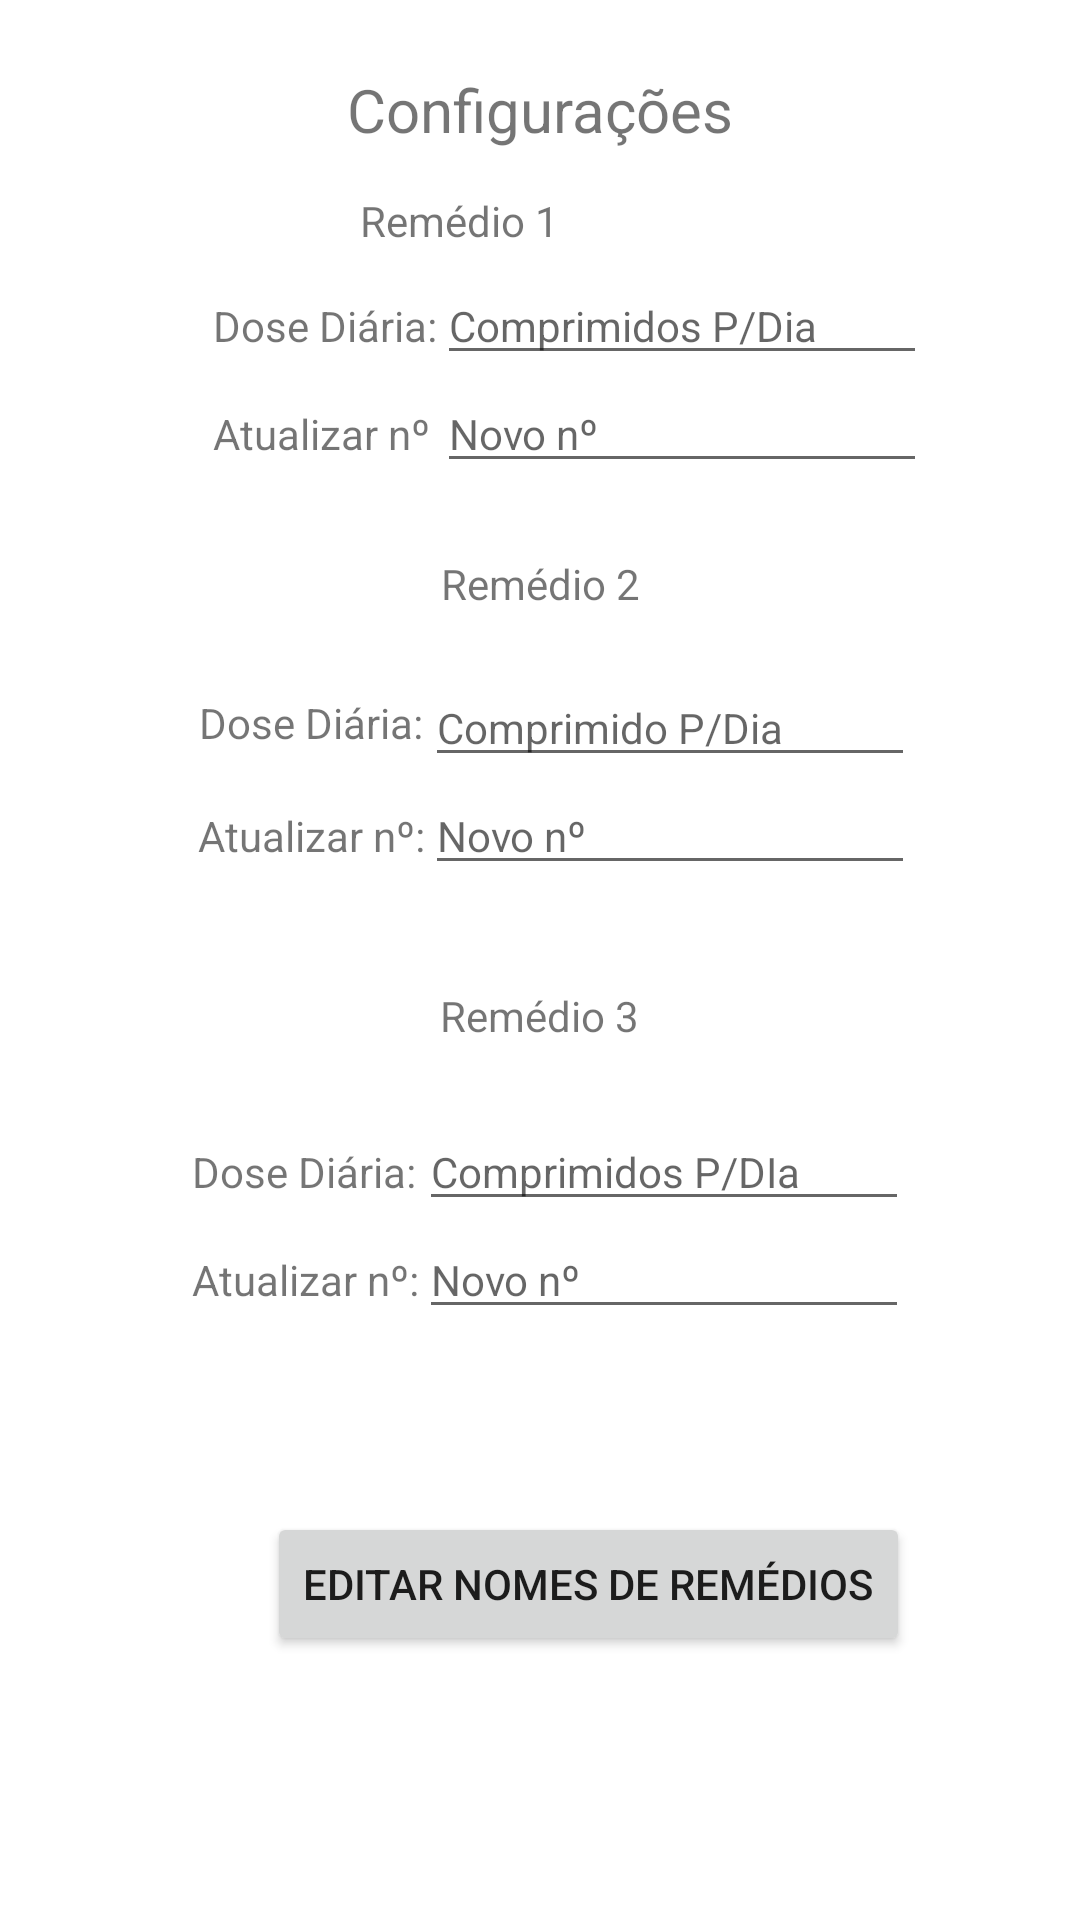

The Android layout XML behind this screen, and the referenced resources:
<!-- AndroidManifest.xml: application theme Theme.MyMeds -->
<!-- res/layout/activity_2.xml -->
<?xml version="1.0" encoding="utf-8"?>
<RelativeLayout xmlns:android="http://schemas.android.com/apk/res/android"
    xmlns:app="http://schemas.android.com/apk/res-auto"
    xmlns:tools="http://schemas.android.com/tools"
    android:layout_width="match_parent"
    android:layout_height="match_parent"
    tools:context=".Activity2">

    <TextView
        android:id="@+id/textView3"
        android:layout_width="wrap_content"
        android:layout_height="wrap_content"
        android:layout_alignParentTop="true"
        android:layout_centerHorizontal="true"
        android:layout_marginTop="23dp"
        android:text="@string/configura_es52"
        android:textSize="20sp" />

    <TextView
        android:id="@+id/textView12"
        android:layout_width="180dp"
        android:layout_height="wrap_content"
        android:layout_alignParentTop="true"
        android:layout_alignParentEnd="true"
        android:layout_alignParentRight="true"
        android:layout_centerHorizontal="true"
        android:layout_marginTop="64dp"
        android:layout_marginEnd="117dp"
        android:layout_marginRight="117dp"
        android:layout_marginBottom="88dp"
        android:gravity="center"
        android:text="@string/rem_dio_12" />

    <TextView
        android:id="@+id/textView14"
        android:layout_width="180dp"
        android:layout_height="wrap_content"
        android:layout_alignParentTop="true"
        android:layout_centerHorizontal="true"
        android:layout_marginTop="185dp"
        android:gravity="center"
        android:text="@string/rem_dio_2" />

    <TableLayout
        android:layout_width="289dp"
        android:layout_height="90dp"
        android:layout_alignParentStart="true"
        android:layout_alignParentLeft="true"
        android:layout_alignParentTop="true"
        android:layout_centerHorizontal="true"
        android:layout_marginStart="66dp"
        android:layout_marginLeft="66dp"
        android:layout_marginTop="223dp">

        <TableRow
            android:layout_width="match_parent"
            android:layout_height="match_parent">

            <TextView
                android:id="@+id/textView15"
                android:layout_width="wrap_content"
                android:layout_height="match_parent"
                android:gravity="center"
                android:text="@string/dose_di_ria2589"
                android:textSize="14sp" />

            <EditText
                android:id="@+id/editTextNumber5"
                android:layout_width="wrap_content"
                android:layout_height="wrap_content"
                android:ems="10"
                android:hint="@string/comprimido_p_dia"
                android:inputType="number"
                android:textSize="14sp"
                tools:ignore="TouchTargetSizeCheck" />

        </TableRow>

        <TableRow
            android:layout_width="match_parent"
            android:layout_height="match_parent">

            <TextView
                android:id="@+id/textView17"
                android:layout_width="wrap_content"
                android:layout_height="wrap_content"
                android:text="@string/atualizar_n"
                android:textSize="14sp" />

            <EditText
                android:id="@+id/editTextNumber6"
                android:layout_width="wrap_content"
                android:layout_height="wrap_content"
                android:ems="10"
                android:hint="@string/novo_n528"
                android:inputType="number"
                android:textSize="14sp"
                tools:ignore="TouchTargetSizeCheck" />

            <TableLayout
                android:layout_width="match_parent"
                android:layout_height="match_parent"
                android:layout_marginStart="187dp"
                android:layout_marginLeft="187dp"
                android:layout_marginBottom="323dp">

                <TableRow
                    android:layout_width="match_parent"
                    android:layout_height="match_parent" />

                <TableRow
                    android:layout_width="match_parent"
                    android:layout_height="match_parent" />

                <TableRow
                    android:layout_width="match_parent"
                    android:layout_height="match_parent" />

                <TableRow
                    android:layout_width="match_parent"
                    android:layout_height="match_parent" />
            </TableLayout>
        </TableRow>

        <TableRow
            android:layout_width="match_parent"
            android:layout_height="match_parent" />

    </TableLayout>

    <TableLayout
        android:layout_width="wrap_content"
        android:layout_height="wrap_content"
        android:layout_alignParentStart="true"
        android:layout_alignParentLeft="true"
        android:layout_alignParentTop="true"
        android:layout_alignParentEnd="true"
        android:layout_centerHorizontal="true"
        android:layout_marginStart="71dp"
        android:layout_marginLeft="71dp"
        android:layout_marginTop="89dp"
        android:layout_marginEnd="-26dp">

        <TableRow
            android:layout_width="match_parent"
            android:layout_height="match_parent">

            <TextView
                android:id="@+id/textView13"
                android:layout_width="wrap_content"
                android:layout_height="wrap_content"
                android:text="@string/dose_di_ria"
                android:textSize="14sp" />

            <EditText
                android:id="@+id/editTextNumber"
                android:layout_width="wrap_content"
                android:layout_height="wrap_content"
                android:ems="10"
                android:hint="@string/comprimidos_p_dia42"
                android:inputType="number"
                android:textSize="14sp"
                tools:ignore="TouchTargetSizeCheck" />

        </TableRow>

        <TableRow
            android:layout_width="match_parent"
            android:layout_height="match_parent">

            <TextView
                android:id="@+id/textView"
                android:layout_width="wrap_content"
                android:layout_height="wrap_content"
                android:text="@string/atualizar_n2" />

            <EditText
                android:id="@+id/editTextNumber3"
                android:layout_width="wrap_content"
                android:layout_height="wrap_content"
                android:ems="10"
                android:hint="@string/novo_n58"
                android:inputType="number"
                android:textSize="14sp"
                tools:ignore="TouchTargetSizeCheck" />

        </TableRow>

        <TableRow
            android:layout_width="match_parent"
            android:layout_height="match_parent" />

    </TableLayout>

    <TextView
        android:id="@+id/textView2"
        android:layout_width="wrap_content"
        android:layout_height="wrap_content"
        android:layout_alignParentTop="true"
        android:layout_centerHorizontal="true"
        android:layout_marginTop="329dp"
        android:text="@string/rem_dio_3" />

    <TableLayout
        android:layout_width="299dp"
        android:layout_height="wrap_content"
        android:layout_alignParentStart="true"
        android:layout_alignParentLeft="true"
        android:layout_alignParentTop="true"
        android:layout_centerHorizontal="true"
        android:layout_marginStart="64dp"
        android:layout_marginLeft="64dp"
        android:layout_marginTop="371dp">

        <TableRow
            android:layout_width="match_parent"
            android:layout_height="match_parent">

            <TextView
                android:id="@+id/textView11"
                android:layout_width="wrap_content"
                android:layout_height="wrap_content"
                android:text="@string/dose_di_ria4"
                android:textSize="14sp" />

            <EditText
                android:id="@+id/editTextNumber4"
                android:layout_width="wrap_content"
                android:layout_height="wrap_content"
                android:ems="10"
                android:hint="@string/comprimidos_p_dia69"
                android:inputType="number"
                android:textSize="14sp"
                tools:ignore="TouchTargetSizeCheck" />

        </TableRow>

        <TableRow
            android:layout_width="match_parent"
            android:layout_height="match_parent">

            <TextView
                android:id="@+id/textView10"
                android:layout_width="wrap_content"
                android:layout_height="wrap_content"
                android:text="@string/atualizar_n33"
                android:textSize="14sp" />

            <EditText
                android:id="@+id/editTextNumber2"
                android:layout_width="wrap_content"
                android:layout_height="wrap_content"
                android:ems="10"
                android:hint="@string/novo_n24"
                android:inputType="number"
                android:textSize="14sp"
                tools:ignore="TouchTargetSizeCheck" />

        </TableRow>

    </TableLayout>

    <Button
        android:id="@+id/buttonEditarN"
        android:layout_width="wrap_content"
        android:layout_height="wrap_content"
        android:layout_alignParentStart="true"
        android:layout_alignParentLeft="true"
        android:layout_alignParentTop="true"
        android:layout_centerHorizontal="true"
        android:layout_marginStart="89dp"
        android:layout_marginLeft="89dp"
        android:layout_marginTop="504dp"
        android:text="@string/editar_nomes_de_rem_dios2" />

</RelativeLayout>
<!-- resources referenced by this layout -->
<resources>
  <string name="atualizar_n">Atualizar nº:</string>
  <string name="atualizar_n2">Atualizar nº</string>
  <string name="atualizar_n33">Atualizar nº:</string>
  <string name="comprimido_p_dia">Comprimido P/Dia</string>
  <string name="comprimidos_p_dia42">Comprimidos P/Dia</string>
  <string name="comprimidos_p_dia69">Comprimidos P/DIa</string>
  <string name="configura_es52">Configurações</string>
  <string name="dose_di_ria">Dose Diária:</string>
  <string name="dose_di_ria2589">Dose Diária:</string>
  <string name="dose_di_ria4">Dose Diária:</string>
  <string name="editar_nomes_de_rem_dios2">Editar Nomes de Remédios</string>
  <string name="novo_n24">Novo nº</string>
  <string name="novo_n528">Novo nº</string>
  <string name="novo_n58">Novo nº</string>
  <string name="rem_dio_12">Remédio 1</string>
  <string name="rem_dio_2">Remédio 2</string>
  <string name="rem_dio_3">Remédio 3</string>
  <style name="Theme.MyMeds" parent="Theme.MaterialComponents.DayNight.DarkActionBar">
          
          <item name="colorPrimary">@color/purple_500</item>
          <item name="colorPrimaryVariant">@color/purple_700</item>
          <item name="colorOnPrimary">@color/white</item>
          
          <item name="colorSecondary">@color/teal_200</item>
          <item name="colorSecondaryVariant">@color/teal_700</item>
          <item name="colorOnSecondary">@color/black</item>
          
          <item name="android:statusBarColor" tools:targetApi="21">?attr/colorPrimaryVariant</item>
          
      </style>
  <!-- not gathered from this repository: default colours our renderer supplied (Android Studio template values) -->
  <color name="purple_500">#FF6200EE</color>
  <color name="purple_700">#FF3700B3</color>
  <color name="teal_200">#FF03DAC5</color>
  <color name="teal_700">#FF018786</color>
  <color name="black">#FF000000</color>
  <color name="white">#FFFFFFFF</color>
</resources>
